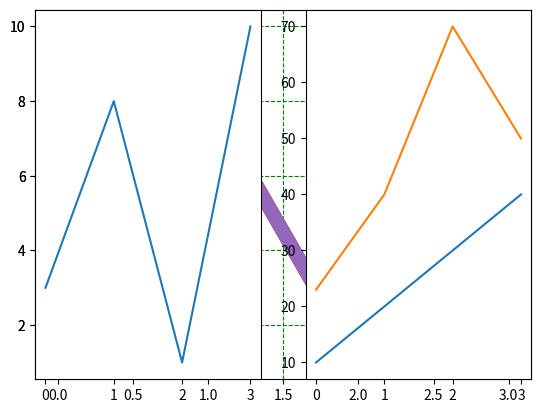

This chart was generated by the following Python code:
#arguments we can use in plot function
import matplotlib.pyplot as plt
import numpy as np

ypoints = np.array([3, 8, 1, 10])
plt.plot(ypoints, marker='H', ms=30, mec='r', linewidth='10')
plt.show()
#marker size (ms)
#this is usesd to assign a size for the marker that we are using
#marker edge color (mec)
#this is used to give a color to edege of the marker
#marker face color (mfc)
#this is used to give a colour to the marker that we use
#linewidth
#this is used to assign some width to the line that is used for ploting the graph
plt.plot(ypoints, marker='H', ms=30, mec='r', linewidth='10')
plt.grid()
#this is used for getting grid lines in the background of the graph
#parameters that we can use in graph function
plt.show()
plt.plot(ypoints, marker='H', ms=30, mec='r', linewidth='10')
plt.grid(color='green', linestyle='--', linewidth=0.8)
plt.show()
plt.plot(ypoints, marker='H', ms=30, mec='r', linewidth='10')
plt.grid(axis='x', color='green', linestyle='--', linewidth=0.8)
plt.show()
plt.plot(ypoints, marker='H', ms=30, mec='r', linewidth='10')
plt.grid(axis='y', color='green', linestyle='--', linewidth=0.8)
plt.show()
#color
#this is used to assign a color to the grid line in the background
#linestyle
#this is used to assign a line style to the grid lines in the background
#line width
#this is used to assign a width to the grid lines in the background
'''Display Multiple Plots
for this subplot() function is used draw multiple plots in one figure:'''
#syntax subplot(no.of rows,no.of columns,position of that plot in that plotting matrix)
#plot 1:
x = np.array([0, 1, 2, 3])
y = np.array([3, 8, 1, 10])
plt.subplot(1, 2, 1)
plt.plot(x, y)

#plot 2:
x = np.array([0, 1, 2, 3])
y = np.array([10, 20, 30, 40])
plt.subplot(1, 2, 2)
plt.plot(x, y)
#plot 3 :
x = np.array([0, 1, 2, 3])
y = np.array([23, 40, 70, 50])
plt.subplot(1, 2, 2)
plt.plot(x, y)
plt.show()